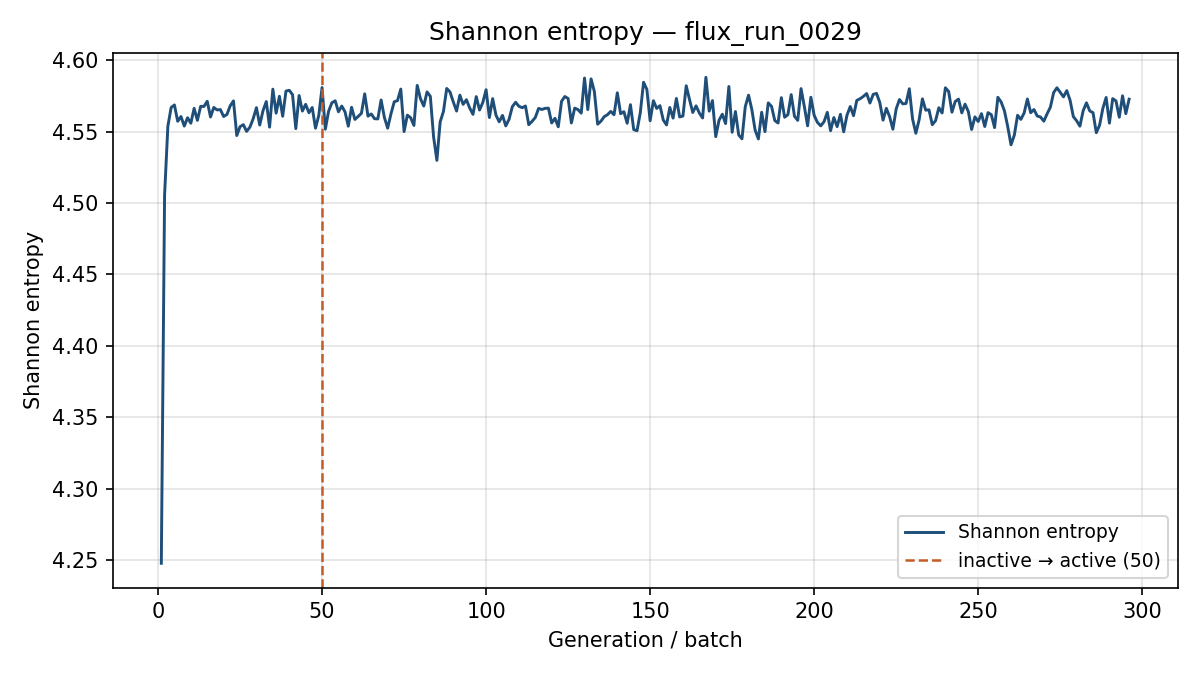

Data behind this chart, as committed beside it:
generation, shannon_entropy, k_generation
1, 4.248, 0.8742
2, 4.506, 0.8149
3, 4.554, 0.7867
4, 4.567, 0.7738
5, 4.569, 0.7747
6, 4.557, 0.7658
7, 4.561, 0.7726
8, 4.554, 0.788
9, 4.56, 0.7703
10, 4.556, 0.7704
11, 4.566, 0.7639
12, 4.558, 0.7659
13, 4.568, 0.7595
14, 4.568, 0.7572
15, 4.571, 0.7557
16, 4.56, 0.7702
17, 4.567, 0.7633
18, 4.565, 0.7773
19, 4.565, 0.7844
20, 4.561, 0.7625
21, 4.562, 0.7556
22, 4.568, 0.779
23, 4.571, 0.7775
24, 4.547, 0.7874
25, 4.553, 0.7692
26, 4.555, 0.7723
27, 4.55, 0.7645
28, 4.553, 0.7676
29, 4.559, 0.7724
30, 4.567, 0.7672
31, 4.555, 0.7694
32, 4.565, 0.7837
33, 4.571, 0.7749
34, 4.553, 0.7736
35, 4.58, 0.7633
36, 4.563, 0.7767
37, 4.575, 0.7798
38, 4.561, 0.7701
39, 4.578, 0.7677
40, 4.579, 0.7611
41, 4.576, 0.7687
42, 4.552, 0.7648
43, 4.575, 0.7823
44, 4.564, 0.7871
45, 4.569, 0.7711
46, 4.563, 0.753
47, 4.567, 0.793
48, 4.552, 0.7719
49, 4.561, 0.7699
50, 4.581, 0.7594
51, 4.552, 0.7742
52, 4.564, 0.7607
53, 4.57, 0.7747
54, 4.572, 0.7725
55, 4.564, 0.764
56, 4.568, 0.7796
57, 4.564, 0.7699
58, 4.554, 0.7679
59, 4.567, 0.7667
60, 4.559, 0.7797
... 236 more rows
